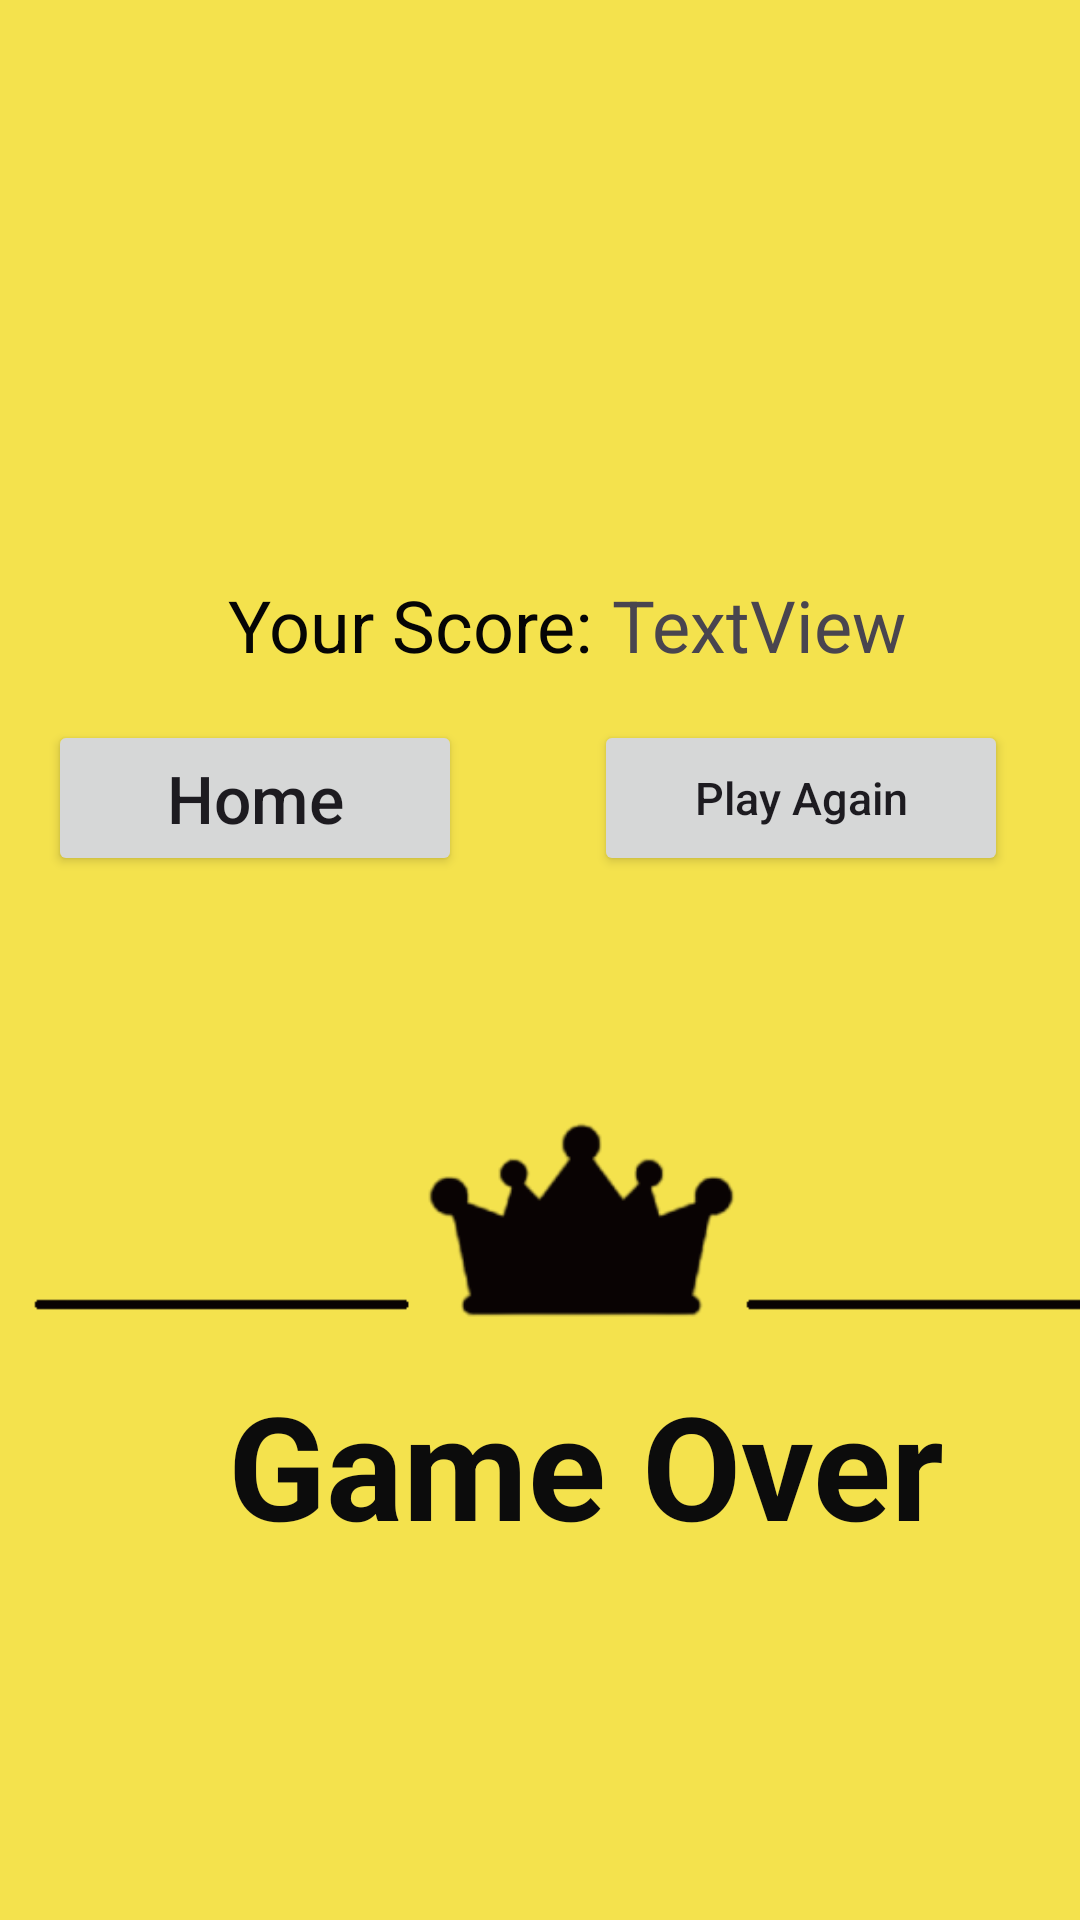

Here is an Android app screen rendered from its layout file. Give the layout XML and the strings, colors and styles it references.
<!-- AndroidManifest.xml: application theme Theme.WordJumbleHackerMode -->
<!-- res/layout/gameover_hacker.xml -->
<?xml version="1.0" encoding="utf-8"?>
<androidx.constraintlayout.widget.ConstraintLayout xmlns:android="http://schemas.android.com/apk/res/android"
    xmlns:app="http://schemas.android.com/apk/res-auto"
    xmlns:tools="http://schemas.android.com/tools"
    android:layout_width="wrap_content"
    android:layout_height="wrap_content"
    android:background="#F0F4E242">

    <Button
        android:id="@+id/homebutton"
        android:layout_width="138dp"
        android:layout_height="52dp"
        android:layout_marginStart="16dp"
        android:layout_marginTop="240dp"
        android:text="Home"
        android:textAllCaps="false"
        android:textSize="22sp"
        app:cornerRadius="10dp"
        app:layout_constraintStart_toStartOf="parent"
        app:layout_constraintTop_toTopOf="parent" />

    <Button
        android:id="@+id/playagain"
        android:layout_width="138dp"
        android:layout_height="52dp"
        android:layout_marginTop="240dp"
        android:layout_marginEnd="24dp"
        android:text="Play Again"
        android:textAllCaps="false"
        android:textSize="15sp"
        app:cornerRadius="10dp"
        app:layout_constraintEnd_toEndOf="parent"
        app:layout_constraintTop_toTopOf="parent" />

    <TextView
        android:id="@+id/textView2"
        android:layout_width="wrap_content"
        android:layout_height="wrap_content"
        android:layout_marginStart="76dp"
        android:layout_marginTop="120dp"
        android:text="Game Over"
        android:textColor="#0C0C0C"
        android:textSize="48sp"
        android:textStyle="bold"
        app:layout_constraintStart_toStartOf="parent"
        app:layout_constraintTop_toTopOf="@+id/imageView3" />

    <TextView
        android:id="@+id/textView3"
        android:layout_width="wrap_content"
        android:layout_height="wrap_content"
        android:layout_marginStart="76dp"
        android:layout_marginTop="192dp"
        android:text="Your Score:"
        android:textColor="#050505"
        android:textSize="24sp"
        app:layout_constraintStart_toStartOf="parent"
        app:layout_constraintTop_toTopOf="parent" />

    <TextView
        android:id="@+id/finalscore"
        android:layout_width="wrap_content"
        android:layout_height="wrap_content"
        android:layout_marginStart="204dp"
        android:layout_marginTop="192dp"
        android:text="TextView"
        android:textSize="24sp"
        app:layout_constraintStart_toStartOf="parent"
        app:layout_constraintTop_toTopOf="parent" />

    <ImageView
        android:id="@+id/imageView3"
        android:layout_width="390dp"
        android:layout_height="156dp"
        android:layout_marginBottom="148dp"
        android:tint="#090303"
        app:layout_constraintBottom_toBottomOf="parent"
        app:layout_constraintStart_toStartOf="parent"
        app:srcCompat="@drawable/crown" />

</androidx.constraintlayout.widget.ConstraintLayout>
<!-- resources referenced by this layout -->
<resources>
  <!-- drawable crown: png bitmap (drawable, 15635 bytes) -->
  <style name="Theme.WordJumbleHackerMode" parent="Base.Theme.WordJumbleHackerMode" />
  <style name="Base.Theme.WordJumbleHackerMode" parent="Theme.Material3.DayNight.NoActionBar">
          
          
      </style>
</resources>
